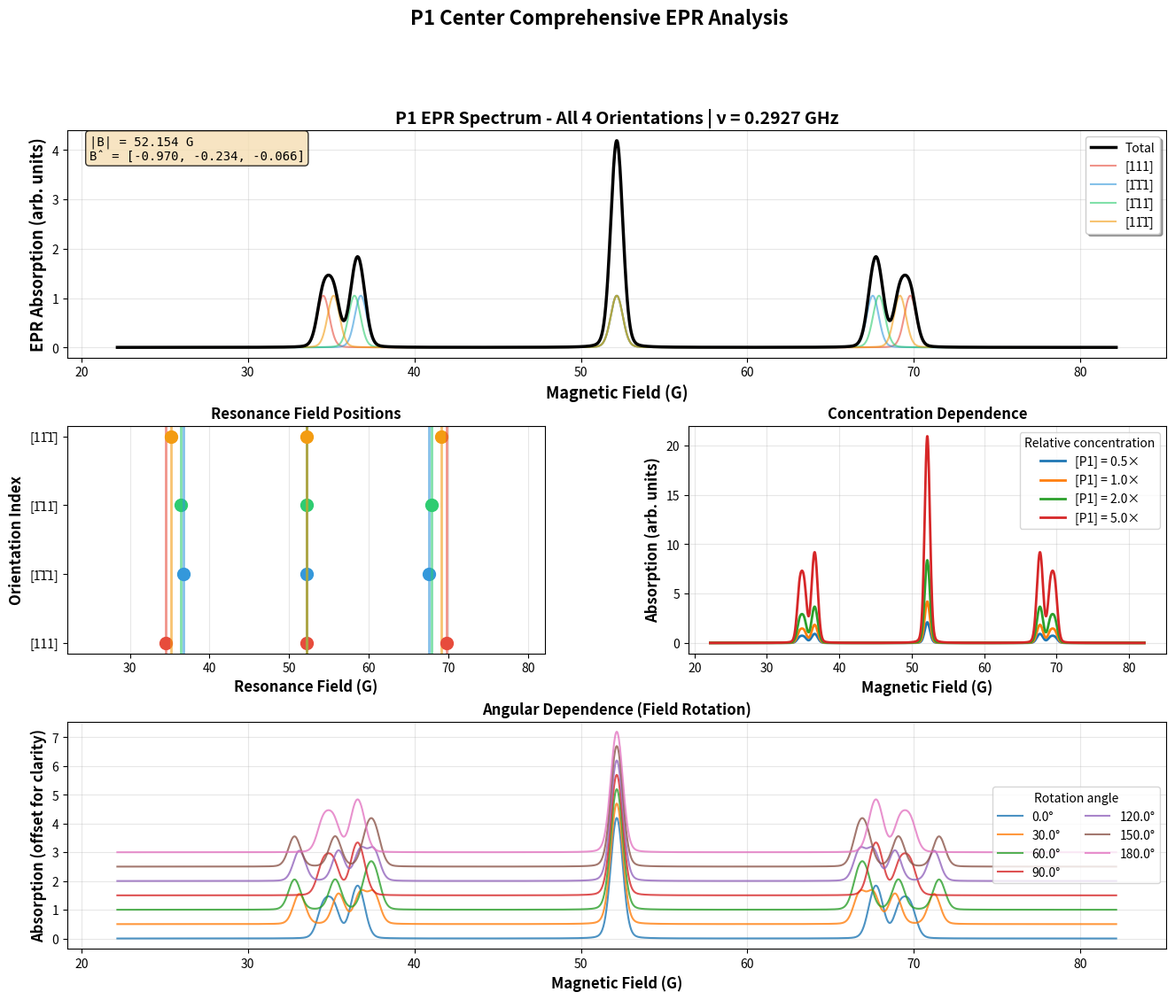

Reproduce this figure in Python.
import numpy as np

# ----------------------------
# Your experimental parameters
# ----------------------------
B_G = np.array([-50.59318864, -12.17874298, -3.46780984])  # G (crystal axes)
Bmag = np.linalg.norm(B_G)
Bhat = B_G / Bmag

t_pi = 150e-9  # RF pi time (s)
tau = 18e-6  # echo tau (s)  (assumed 18 us)
two_tau = 2 * tau

# Frequency axis to simulate (MHz)
fmin_MHz, fmax_MHz = 80.0, 240.0
df_MHz = 0.25
f_axis_MHz = np.arange(fmin_MHz, fmax_MHz + df_MHz, df_MHz)

# ----------------------------
# Physical constants / P1 params (14N)
# ----------------------------
gamma_e = 2.802495  # MHz/G
gamma_n = 0.0003077  # MHz/G for 14N (approx); small at 52 G but included

A_par = 114.0264  # MHz
A_perp = 81.312  # MHz
Q = -3.9770  # MHz (quadrupole term, in P tensor form)


# ----------------------------
# Spin operators
# ----------------------------
def spin_half():
    sx = 0.5 * np.array([[0, 1], [1, 0]], dtype=complex)
    sy = 0.5 * np.array([[0, -1j], [1j, 0]], dtype=complex)
    sz = 0.5 * np.array([[1, 0], [0, -1]], dtype=complex)
    return sx, sy, sz


def spin_1():
    # basis |m> = |+1,0,-1>
    m = np.array([1, 0, -1], dtype=float)
    Iz = np.diag(m)
    Ip = np.zeros((3, 3), dtype=complex)
    Im = np.zeros((3, 3), dtype=complex)
    I = 1
    for i, mi in enumerate(m):
        if mi < I:
            j = np.where(m == mi + 1)[0][0]
            Ip[j, i] = np.sqrt(I * (I + 1) - mi * (mi + 1))
        if mi > -I:
            j = np.where(m == mi - 1)[0][0]
            Im[j, i] = np.sqrt(I * (I + 1) - mi * (mi - 1))
    Ix = 0.5 * (Ip + Im)
    Iy = -0.5j * (Ip - Im)
    return Ix, Iy, Iz


Sx, Sy, Sz = spin_half()
Ix, Iy, Iz = spin_1()


def kron(a, b):
    return np.kron(a, b)


# 6D operators (electron ⊗ nuclear)
Sx6 = kron(Sx, np.eye(3))
Sy6 = kron(Sy, np.eye(3))
Sz6 = kron(Sz, np.eye(3))
Ix6 = kron(np.eye(2), Ix)
Iy6 = kron(np.eye(2), Iy)
Iz6 = kron(np.eye(2), Iz)

# ----------------------------
# Geometry: 4 <111> JT axes in crystal frame
# ----------------------------
u111 = np.array([[1, 1, 1], [1, -1, -1], [-1, 1, -1], [-1, -1, 1]], dtype=float)
u111 = np.array([v / np.linalg.norm(v) for v in u111])


def rot_a_to_b(a, b):
    a = a / np.linalg.norm(a)
    b = b / np.linalg.norm(b)
    v = np.cross(a, b)
    c = np.dot(a, b)
    if np.linalg.norm(v) < 1e-12:
        if c > 0:
            return np.eye(3)
        # 180 deg rotation: pick arbitrary axis orthogonal to a
        axis = np.array([1, 0, 0]) if abs(a[0]) < 0.9 else np.array([0, 1, 0])
        v = np.cross(a, axis)
        v /= np.linalg.norm(v)
        K = np.array([[0, -v[2], v[1]], [v[2], 0, -v[0]], [-v[1], v[0], 0]])
        return np.eye(3) + 2 * (K @ K)
    v = v / np.linalg.norm(v)
    K = np.array([[0, -v[2], v[1]], [v[2], 0, -v[0]], [-v[1], v[0], 0]])
    s = np.sqrt(1 - c**2)
    return np.eye(3) + K * s + (K @ K) * (1 - c)


A_principal = np.diag([A_perp, A_perp, A_par])  # MHz


def build_H(u_axis):
    # rotate hyperfine tensor into crystal frame
    R = rot_a_to_b(np.array([0, 0, 1.0]), u_axis)
    A = R @ A_principal @ R.T  # MHz

    # Zeeman (electron + nuclear)
    HZ_e = gamma_e * (B_G[0] * Sx6 + B_G[1] * Sy6 + B_G[2] * Sz6)
    HZ_n = gamma_n * (B_G[0] * Ix6 + B_G[1] * Iy6 + B_G[2] * Iz6)

    # Hyperfine S·A·I
    Svec = [Sx6, Sy6, Sz6]
    Ivec = [Ix6, Iy6, Iz6]
    Hhf = np.zeros((6, 6), dtype=complex)
    for i in range(3):
        for j in range(3):
            Hhf += A[i, j] * (Svec[i] @ Ivec[j])

    # Quadrupole along defect axis: Q*(Iu^2 - I(I+1)/3)
    I = 1
    Iu = u_axis[0] * Ix6 + u_axis[1] * Iy6 + u_axis[2] * Iz6
    Hq = Q * (Iu @ Iu - (I * (I + 1) / 3.0) * np.eye(6))

    return HZ_e + HZ_n + Hhf + Hq


def transitions(H):
    E, V = np.linalg.eigh(H)  # MHz
    # drive operator: assume transverse microwave, average Sx and Sy
    O = (Sx6 + Sy6) / np.sqrt(2)
    lines = []
    for i in range(6):
        for j in range(i + 1, 6):
            f = float(np.real(E[j] - E[i]))  # MHz
            mij = np.vdot(V[:, i], O @ V[:, j])
            strength = float((abs(mij) ** 2))
            # keep only reasonable strengths
            if strength > 1e-8 and f > 0:
                lines.append((f, strength))
    # normalize strengths
    if lines:
        ssum = sum(s for _, s in lines)
        lines = [(f, s / ssum) for f, s in lines]
    return lines


# ----------------------------
# Lineshape pieces
# ----------------------------
def rf_excitation_profile(delta_f_MHz, t_pi_s):
    """
    Rectangular pulse excitation envelope ~ sinc^2(pi * delta_f * t)
    delta_f_MHz: detuning in MHz
    """
    # convert MHz -> Hz
    delta_f_Hz = delta_f_MHz * 1e6
    x = np.pi * delta_f_Hz * t_pi_s
    # sinc(x) = sin(x)/x
    y = np.ones_like(x, dtype=float)
    mask = np.abs(x) > 1e-12
    y[mask] = (np.sin(x[mask]) / x[mask]) ** 2
    return y


def gaussian(x, sigma_MHz):
    return np.exp(-0.5 * (x / sigma_MHz) ** 2)


def lorentzian(x, gamma_MHz):
    return 1.0 / (1.0 + (x / gamma_MHz) ** 2)


# ----------------------------
# Build DEER spectrum from sticks
# ----------------------------
def simulate_deer_spectrum(
    f_axis_MHz,
    n_ppb=10.0,
    sigma0_MHz=0.5,
    broadening_per_ppb_MHz=0.03,
    k_depth=0.8,
    use_lorentz=False,
):
    """
    n_ppb: P1 concentration in ppb (controls depth + broadening)
    sigma0_MHz: base inhomogeneous width (MHz)
    broadening_per_ppb_MHz: additional width scaling with concentration
    k_depth: depth scale (absorbs geometry + coupling + 2tau dependence)
    """
    # concentration-dependent width (simple model)
    width_MHz = sigma0_MHz + broadening_per_ppb_MHz * np.sqrt(max(n_ppb, 0.0))

    # aggregate spectrum (unitless)
    S = np.zeros_like(f_axis_MHz, dtype=float)

    for u in u111:
        H = build_H(u)
        lines = transitions(H)  # list of (f0, strength)
        for f0, s in lines:
            det = f_axis_MHz - f0
            rf = rf_excitation_profile(det, t_pi)
            if use_lorentz:
                L = lorentzian(det, width_MHz)
            else:
                L = gaussian(det, width_MHz)
            S += s * rf * L

    # normalize S to max=1 (optional)
    if S.max() > 0:
        S = S / S.max()

    # Convert "spectral overlap" into Hahn-echo contrast:
    # Simple phenomenology: Contrast = exp(-k * n * S)
    # (k_depth also effectively grows with 2tau; you can fold that in if you want)
    C = np.exp(-k_depth * (n_ppb / 10.0) * S)

    return C, S, width_MHz


"""
P1 Center EPR Simulation for CVD Diamond - Custom Frequency
Optimized for low-frequency EPR measurements
"""

import numpy as np
import matplotlib.pyplot as plt
from scipy.special import wofz
from dataclasses import dataclass
from typing import List, Tuple
import matplotlib.gridspec as gridspec


@dataclass
class P1Parameters:
    """P1 center spin Hamiltonian parameters (literature values)"""

    g_iso = 2.0024  # Isotropic g-factor
    A_parallel = 114.0  # MHz (parallel to <111> axis)
    A_perp = 81.4  # MHz (perpendicular to <111> axis)
    linewidth_G = 0.8  # Gaussian linewidth (G)


def get_p1_orientations() -> List[np.ndarray]:
    """Four equivalent <111> orientations in diamond"""
    orientations = [
        np.array([1, 1, 1]) / np.sqrt(3),  # [111]
        np.array([1, -1, -1]) / np.sqrt(3),  # [1̄1̄1]
        np.array([-1, 1, -1]) / np.sqrt(3),  # [1̄11̄]
        np.array([-1, -1, 1]) / np.sqrt(3),  # [11̄1̄]
    ]
    return orientations


def calculate_resonance_fields(
    B_direction: np.ndarray, frequency_GHz: float, params: P1Parameters
) -> List[Tuple[float, float, int, int]]:
    """
    Calculate resonance fields for all P1 orientations and mI states

    Returns: List of (B_res_Gauss, intensity, orientation_idx, mI_value)
    """
    B_hat = B_direction / np.linalg.norm(B_direction)

    # EPR conversion factor
    MHz_per_Gauss = 2.8024953  # g_e * mu_B / h
    freq_MHz = frequency_GHz * 1000

    # Central field (no hyperfine)
    B_center = freq_MHz / (params.g_iso * MHz_per_Gauss)

    resonances = []
    orientations = get_p1_orientations()

    # Isotropic and anisotropic parts
    A_iso = (params.A_parallel + 2 * params.A_perp) / 3
    A_aniso = (params.A_parallel - params.A_perp) / 3

    for idx, orientation in enumerate(orientations):
        # Angle between field and P1 axis
        cos_theta = np.abs(np.dot(B_hat, orientation))

        # Hyperfine coupling at this angle
        A_theta = A_iso + A_aniso * (3 * cos_theta**2 - 1)

        # Three hyperfine lines for mI = -1, 0, +1
        for mI in [-1, 0, 1]:
            B_res = B_center - (A_theta * mI) / (params.g_iso * MHz_per_Gauss)

            # Intensity (could include angular dependence)
            intensity = 1.0

            resonances.append((B_res, intensity, idx, mI))

    return resonances


def voigt_lineshape(
    B: np.ndarray, B0: float, gamma_G: float, gamma_L: float = 0.05
) -> np.ndarray:
    """Voigt lineshape with Gaussian dominance"""
    sigma = gamma_G / (2 * np.sqrt(2 * np.log(2)))
    z = ((B - B0) + 1j * gamma_L) / (sigma * np.sqrt(2))
    w = wofz(z)
    return np.real(w) / (sigma * np.sqrt(2 * np.pi))


def simulate_spectrum(
    B_vector: np.ndarray,
    frequency_GHz: float,
    B_scan_range: Tuple[float, float] = None,
    p1_concentration: float = 1.0,
    params: P1Parameters = None,
    num_points: int = 2048,
) -> Tuple[np.ndarray, np.ndarray, dict]:
    """
    Main simulation function

    Parameters:
    -----------
    B_vector : Magnetic field vector in crystal coordinates (Gauss)
    frequency_GHz : Microwave frequency (GHz)
    B_scan_range : (B_min, B_max) in Gauss, or None for auto
    p1_concentration : Relative concentration (affects amplitude)

    Returns:
    --------
    B_field, spectrum, info_dict
    """
    if params is None:
        params = P1Parameters()

    # Auto-determine scan range if not provided
    if B_scan_range is None:
        B_mag = np.linalg.norm(B_vector)
        B_scan_range = (B_mag - 30, B_mag + 30)

    B_field = np.linspace(B_scan_range[0], B_scan_range[1], num_points)
    spectrum = np.zeros_like(B_field)

    # Calculate all resonances
    resonances = calculate_resonance_fields(B_vector, frequency_GHz, params)

    # Track contributions by orientation
    orientation_spectra = {i: np.zeros_like(B_field) for i in range(4)}

    # Build spectrum
    for B_res, intensity, ori_idx, mI in resonances:
        if B_scan_range[0] <= B_res <= B_scan_range[1]:
            line = voigt_lineshape(B_field, B_res, params.linewidth_G)
            contribution = intensity * line * p1_concentration

            spectrum += contribution
            orientation_spectra[ori_idx] += contribution

    info = {
        "resonances": resonances,
        "orientation_spectra": orientation_spectra,
        "num_resonances": len(resonances),
        "frequency_GHz": frequency_GHz,
        "B_center": np.linalg.norm(B_vector),
    }

    return B_field, spectrum, info


def create_comprehensive_plot(
    B_vector: np.ndarray, frequency_GHz: float, concentrations: List[float] = None
):
    """Create comprehensive multi-panel figure"""

    if concentrations is None:
        concentrations = [0.5, 1.0, 2.0, 5.0]

    B_mag = np.linalg.norm(B_vector)
    B_hat = B_vector / B_mag
    B_scan = (B_mag - 30, B_mag + 30)

    # Create figure
    fig = plt.figure(figsize=(16, 12))
    gs = gridspec.GridSpec(3, 2, figure=fig, hspace=0.3, wspace=0.3)

    # Orientation labels
    ori_labels = ["[111]", "[1̄1̄1]", "[1̄11̄]", "[11̄1̄]"]
    colors = ["#E74C3C", "#3498DB", "#2ECC71", "#F39C12"]

    # Panel 1: Full spectrum with orientation breakdown
    ax1 = fig.add_subplot(gs[0, :])
    B_field, spectrum, info = simulate_spectrum(B_vector, frequency_GHz, B_scan, 1.0)

    ax1.plot(B_field, spectrum, "k-", linewidth=2.5, label="Total", zorder=10)

    for idx in range(4):
        ori_spec = info["orientation_spectra"][idx]
        if np.max(ori_spec) > 0.01 * np.max(spectrum):
            ax1.plot(
                B_field,
                ori_spec,
                color=colors[idx],
                linewidth=1.5,
                label=ori_labels[idx],
                alpha=0.6,
            )

    ax1.set_xlabel("Magnetic Field (G)", fontsize=13, fontweight="bold")
    ax1.set_ylabel("EPR Absorption (arb. units)", fontsize=13, fontweight="bold")
    ax1.set_title(
        f"P1 EPR Spectrum - All 4 Orientations | ν = {frequency_GHz:.4f} GHz",
        fontsize=14,
        fontweight="bold",
    )
    ax1.legend(loc="best", frameon=True, shadow=True)
    ax1.grid(True, alpha=0.3)

    # Add field info
    textstr = f"|B| = {B_mag:.3f} G\n"
    textstr += f"B̂ = [{B_hat[0]:.3f}, {B_hat[1]:.3f}, {B_hat[2]:.3f}]"
    ax1.text(
        0.02,
        0.98,
        textstr,
        transform=ax1.transAxes,
        fontsize=10,
        verticalalignment="top",
        family="monospace",
        bbox=dict(boxstyle="round", facecolor="wheat", alpha=0.8),
    )

    # Panel 2: Resonance positions diagram
    ax2 = fig.add_subplot(gs[1, 0])

    resonances_sorted = sorted(info["resonances"], key=lambda x: x[0])
    for B_res, _, ori_idx, mI in resonances_sorted:
        if B_scan[0] <= B_res <= B_scan[1]:
            ax2.axvline(B_res, color=colors[ori_idx], alpha=0.6, linewidth=2)
            ax2.plot(
                B_res,
                ori_idx,
                "o",
                color=colors[ori_idx],
                markersize=10,
                label=f"{ori_labels[ori_idx]} (mI={mI:+d})",
            )

    ax2.set_xlabel("Resonance Field (G)", fontsize=12, fontweight="bold")
    ax2.set_ylabel("Orientation Index", fontsize=12, fontweight="bold")
    ax2.set_title("Resonance Field Positions", fontsize=12, fontweight="bold")
    ax2.set_yticks([0, 1, 2, 3])
    ax2.set_yticklabels(ori_labels)
    ax2.grid(True, alpha=0.3, axis="x")
    ax2.set_xlim(B_scan)

    # Panel 3: Concentration comparison
    ax3 = fig.add_subplot(gs[1, 1])

    for conc in concentrations:
        _, spec_c, _ = simulate_spectrum(B_vector, frequency_GHz, B_scan, conc)
        ax3.plot(B_field, spec_c, linewidth=2, label=f"[P1] = {conc:.1f}×")

    ax3.set_xlabel("Magnetic Field (G)", fontsize=12, fontweight="bold")
    ax3.set_ylabel("Absorption (arb. units)", fontsize=12, fontweight="bold")
    ax3.set_title("Concentration Dependence", fontsize=12, fontweight="bold")
    ax3.legend(loc="best", title="Relative concentration")
    ax3.grid(True, alpha=0.3)

    # Panel 4: Angular pattern
    ax4 = fig.add_subplot(gs[2, :])

    # Show how spectrum changes with field orientation
    angles = np.linspace(0, 180, 7)
    orientations_test = get_p1_orientations()

    # Rotate field around an axis
    for i, angle_deg in enumerate(angles):
        angle_rad = np.deg2rad(angle_deg)
        # Rotate around y-axis
        cos_a, sin_a = np.cos(angle_rad), np.sin(angle_rad)
        R = np.array([[cos_a, 0, sin_a], [0, 1, 0], [-sin_a, 0, cos_a]])
        B_rot = R @ (B_vector / B_mag) * B_mag

        _, spec_rot, _ = simulate_spectrum(B_rot, frequency_GHz, B_scan, 1.0)
        ax4.plot(
            B_field, spec_rot + i * 0.5, linewidth=1.5, label=f"{angle_deg}°", alpha=0.8
        )

    ax4.set_xlabel("Magnetic Field (G)", fontsize=12, fontweight="bold")
    ax4.set_ylabel("Absorption (offset for clarity)", fontsize=12, fontweight="bold")
    ax4.set_title("Angular Dependence (Field Rotation)", fontsize=12, fontweight="bold")
    ax4.legend(loc="right", title="Rotation angle", ncol=2)
    ax4.grid(True, alpha=0.3)

    plt.suptitle(
        "P1 Center Comprehensive EPR Analysis", fontsize=16, fontweight="bold", y=0.995
    )

    return fig


def print_detailed_analysis(B_vector: np.ndarray, frequency_GHz: float):
    """Print detailed analysis of the EPR parameters"""

    print("\n" + "=" * 80)
    print("DETAILED P1 EPR ANALYSIS")
    print("=" * 80)

    B_mag = np.linalg.norm(B_vector)
    B_hat = B_vector / B_mag

    print(f"\nEXPERIMENTAL CONDITIONS:")
    print(
        f"  Microwave frequency:  {frequency_GHz:.6f} GHz = {frequency_GHz*1000:.3f} MHz"
    )
    print(f"  Magnetic field:       |B| = {B_mag:.4f} G")
    print(
        f"  Field vector:         B = [{B_vector[0]:.4f}, {B_vector[1]:.4f}, {B_vector[2]:.4f}] G"
    )
    print(
        f"  Field direction:      B̂ = [{B_hat[0]:.4f}, {B_hat[1]:.4f}, {B_hat[2]:.4f}]"
    )

    # Calculate expected parameters
    params = P1Parameters()
    MHz_per_G = 2.8024953
    B_center = (frequency_GHz * 1000) / (params.g_iso * MHz_per_G)
    A_iso = (params.A_parallel + 2 * params.A_perp) / 3
    hyperfine_splitting_G = A_iso / (params.g_iso * MHz_per_G)

    print(f"\nP1 CENTER PARAMETERS:")
    print(f"  g-factor:             {params.g_iso}")
    print(f"  A∥ (parallel):        {params.A_parallel:.2f} MHz")
    print(f"  A⊥ (perpendicular):   {params.A_perp:.2f} MHz")
    print(f"  A_iso:                {A_iso:.2f} MHz")
    print(f"  Hyperfine splitting:  {hyperfine_splitting_G:.2f} G")

    print(f"\nRESPONANCE FIELD PREDICTION:")
    print(f"  Expected center:      {B_center:.2f} G")
    print(f"  Your field:           {B_mag:.2f} G")
    print(f"  Difference:           {abs(B_center - B_mag):.2f} G")

    if abs(B_center - B_mag) / B_center < 0.05:
        print(f"  ✓ Field matches frequency (within 5%)")
    else:
        print(f"  ⚠ Large deviation - check frequency/field calibration")

    # Calculate resonances
    _, _, info = simulate_spectrum(B_vector, frequency_GHz)

    print(f"\nRESPONANCE LINES:")
    print(f"  Total lines: {len(info['resonances'])}")
    print(f"\n  {'Field (G)':>10} | {'Orient.':>8} | {'mI':>5} | Angle")
    print(f"  {'-'*10}-+-{'-'*8}-+-{'-'*5}-+-{'-'*20}")

    orientations = get_p1_orientations()
    ori_labels = ["[111]", "[1̄1̄1]", "[1̄11̄]", "[11̄1̄]"]

    for B_res, _, ori_idx, mI in sorted(info["resonances"], key=lambda x: x[0]):
        orientation = orientations[ori_idx]
        cos_theta = abs(np.dot(B_hat, orientation))
        theta_deg = np.rad2deg(np.arccos(cos_theta))
        print(
            f"  {B_res:10.3f} | {ori_labels[ori_idx]:>8} | {mI:+5d} | θ = {theta_deg:5.1f}°"
        )

    print("\n" + "=" * 80)


# MAIN EXECUTION
if __name__ == "__main__":
    # Your experimental parameters
    B_vector = np.array([-50.59318864, -12.17874298, -3.46780984])  # Gauss

    # Calculate frequency from field (or use your known frequency)
    B_mag = np.linalg.norm(B_vector)

    # If you know your frequency, set it here:
    # frequency_GHz = your_value

    # Otherwise, calculate it assuming resonance at center
    g = 2.0024
    frequency_GHz = (B_mag * g * 2.8024953) / 1000  # Convert to GHz

    print("=" * 80)
    print("P1 CENTER EPR SIMULATION FOR CVD DIAMOND")
    print("=" * 80)
    print(
        f"\nCalculated frequency from field: {frequency_GHz:.6f} GHz ({frequency_GHz*1000:.3f} MHz)"
    )
    print("\nIf you know your actual frequency, please modify the code and re-run.")

    # Detailed analysis
    print_detailed_analysis(B_vector, frequency_GHz)

    # Create comprehensive plot
    print("\n" + "-" * 80)
    print("Generating comprehensive analysis plots...")
    fig = create_comprehensive_plot(
        B_vector, frequency_GHz, concentrations=[0.5, 1.0, 2.0, 5.0]
    )
    # plt.savefig(
    #     "/home/claude/p1_comprehensive_analysis.png", dpi=300, bbox_inches="tight"
    # )
    # print("✓ Saved: p1_comprehensive_analysis.png")

    # Export numerical data
    B_field, spectrum, info = simulate_spectrum(B_vector, frequency_GHz)
    # np.savetxt(
    #     "/home/claude/p1_simulation_data.txt",
    #     np.column_stack([B_field, spectrum]),
    #     header=f"P1 EPR Simulation\nFrequency: {frequency_GHz:.6f} GHz\n"
    #     f"B_vector: {B_vector}\nColumn 1: Field (G), Column 2: Intensity",
    #     fmt="%.6f",
    # )
    print("✓ Saved: p1_simulation_data.txt")

    print("\n" + "=" * 80)
    print("CONCENTRATION ESTIMATION GUIDE")
    print("=" * 80)
    print(
        """
For Element Six CVD diamond with ingrown P1:

Typical P1 densities (nitrogen concentration):
  • High purity: 50-150 ppb (~1-3 × 10¹⁵ spins/cm³)
  • Standard CVD: 100-300 ppb (~2-6 × 10¹⁵ spins/cm³)
  • Lower grade: 300-500 ppb (~6-10 × 10¹⁵ spins/cm³)

To estimate YOUR sample's P1 density:

1. RELATIVE METHOD (recommended if you have spectra):
   • Compare your experimental spectrum peak height/area with simulations
   • If your spectrum is 2× the intensity of concentration=1.0 simulation,
     then use concentration=2.0 as a reference

2. ABSOLUTE METHOD (requires calibration):
   • Double integrate your EPR spectrum
   • Compare with a known standard (e.g., strong pitch, DPPH)
   • [P1] = (Double_integral_sample / Double_integral_standard) × [standard]

3. FROM MANUFACTURER:
   • Element Six may provide nitrogen content specification
   • Most P1 in CVD = substitutional nitrogen

4. OPTICAL ABSORPTION:
   • P1 has characteristic IR absorption at 1130 cm⁻¹ and 1344 cm⁻¹
   • Can correlate with EPR if both measurements available

The concentration parameter in the simulation is relative. Scale it to match
your experimental spectrum, then use the relationships above for absolute values.
    """
    )

    print("=" * 80)
    print("Simulation complete! Check the plots and data files.")
    print("=" * 80)

    # plt.show()  # Uncomment to display plots interactively
# # ----------------------------
# # Example: sweep concentrations
# # ----------------------------
# if __name__ == "__main__":
#     for n_ppb in [1, 3, 10, 30, 100, 300, 1000]:  # up to 1 ppm
#         C, S, w = simulate_deer_spectrum(f_axis_MHz, n_ppb=n_ppb)
#         print(f"n={n_ppb:>4} ppb, effective width ~ {w:.2f} MHz, C(min)~{C.min():.3f}")

#     # C, S, _ = simulate_deer_spectrum(f_axis_MHz, n_ppb=30)
#     # Then plot f_axis_MHz vs C using matplotlib.
